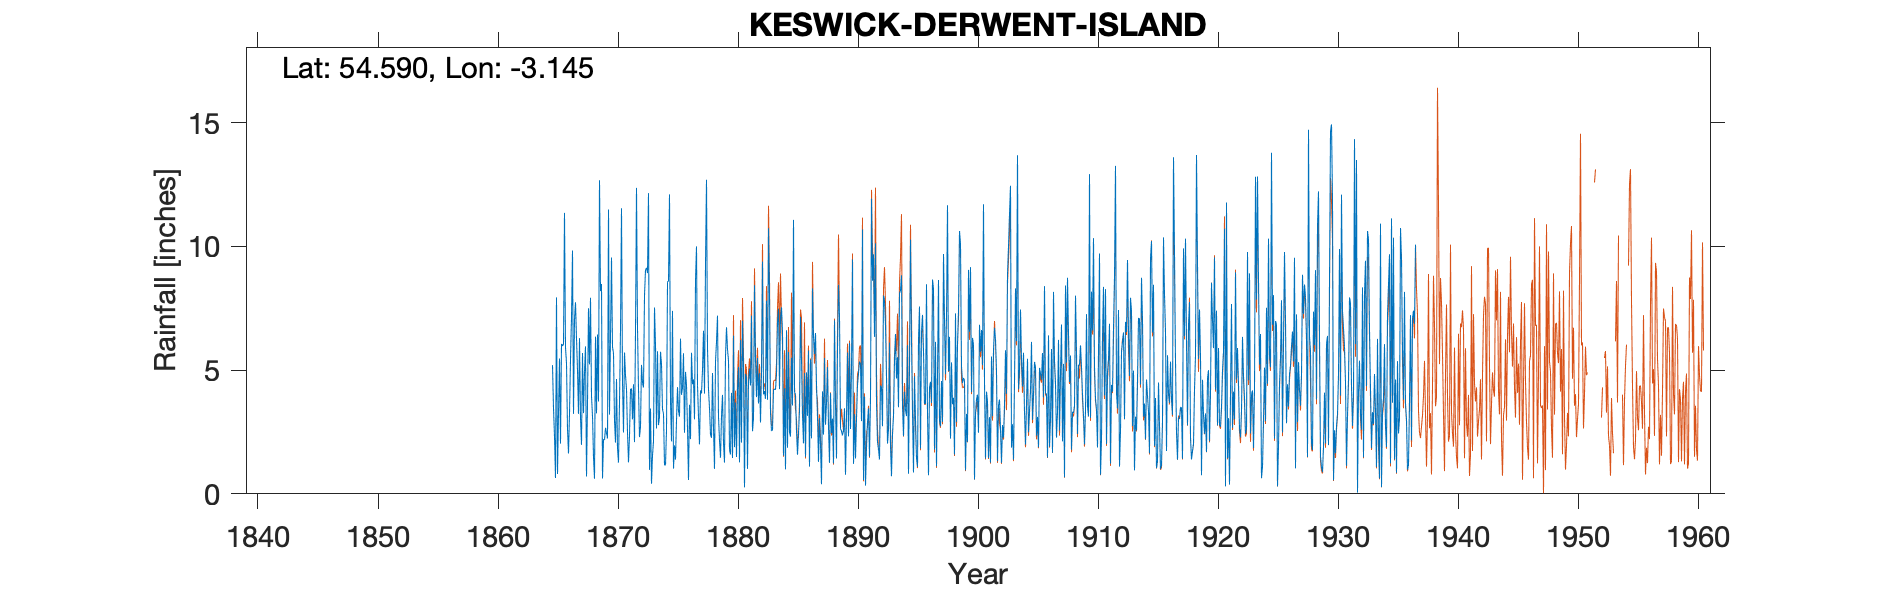

Source data for this figure (header and first rows):
KESWICK DERWENT ISLAND, , , , , , , , , , , , , , , , , , , , , , , 
Grid ref, NY261223, Long, -3.145, Lat, 54.59, Elevation, 280, ft, , , , , , , , , , , , , , , 
Station no, 3641, , , , , , , , , , , , , , , , , , , , , , 
, 1860, 1861, 1862, 1863, 1864, 1865, 1866, 1867, 1868, 1869, 1870, 1871, 1872, 1873, 1874, 1875, 1876, 1877, 1878, 1879, 1880, 1881, 1882
January, , , , , , 5.2, 11.35, 6.27, 7.5, 8.19, 5.93, 5.71, 12.36, 12.15, 5.74, 7.39, 2.47, 10, 4.21, 1.46, 1.45, 0.26, 3.91
February, , , , , , 3.46, 5.91, 5.01, 5.23, 8.48, 5.68, 4.79, 6.69, 0.97, 5.24, 1.02, 4.93, 4.38, 3.47, 3.13, 6.39, 4.85, 5.49
March, , , , , , 2.33, 5.28, 3.23, 7.92, 0.62, 2.96, 4.24, 4.24, 3.45, 3.42, 1.96, 4.4, 3.12, 2.41, 4, 1.89, 4.68, 3.65
April, , , , , , 0.64, 2.63, 6.29, 3.95, 2.2, 2.07, 2.47, 2.29, 0.41, 3.24, 1.38, 2.66, 2, 2.26, 2.06, 3.69, 1.01, 4.87
May, , , , , , 7.94, 1.63, 3.07, 3.15, 2.18, 4.64, 1.27, 2.73, 1.55, 1.16, 2.97, 0.56, 4.18, 4.88, 1.26, 1.49, 4.53, 2.88
June, , , , , , 0.8, 3.24, 1.98, 1.49, 2.67, 1.85, 2.36, 5.21, 2.13, 1.17, 4.31, 3.6, 4.06, 2.67, 5.55, 4.19, 5.06, 4.88
July, , , , , , 3.28, 5.43, 5.69, 0.61, 2.46, 1.26, 4.22, 4.5, 7.53, 2.57, 3.35, 2.21, 5.01, 1.01, 6.73, 5.13, 4.38, 9.38
August, , , , , , 5.47, 7.12, 3.26, 6.35, 2.24, 3.7, 4.26, 4.3, 6.03, 8.55, 3.12, 5.7, 6.59, 5.35, 5.84, 1.27, 7.2, 4.02
September, , , , , , 2.03, 9.83, 4.93, 3.25, 11.49, 6.64, 3.01, 8.01, 2.64, 8.61, 6.27, 4.43, 4.05, 6.13, 5.38, 6.21, 2.53, 4.15
October, , , , , , 6.06, 3.23, 5.96, 6.44, 3.2, 11.54, 4.43, 9.05, 5.76, 12.1, 4, 4.62, 9.27, 7.2, 1.78, 2.07, 3.07, 3.84
November, , , , , , 5.97, 7.06, 0.7, 3.73, 6.37, 4.53, 2.09, 9.13, 2.78, 3.72, 4.28, 3.01, 12.69, 3.11, 1.59, 7, 8.43, 7.8
December, , , , , , 6.05, 7.74, 3.67, 12.67, 9.55, 2.48, 6.58, 8.92, 3.11, 2.12, 5.68, 8.61, 5.88, 2.17, 4.08, 5.06, 5.42, 3.8
Total, , , , , , 49.23, 70.45, 50.06, 62.29, 59.65, 53.28, 45.43, 77.43, 48.51, 57.64, 45.73, 47.2, 71.23, 44.87, 42.86, 45.84, 51.42, 58.67
IDR Aug 1919, , , , , , , , , , , , , , , , , , , , , , , 
